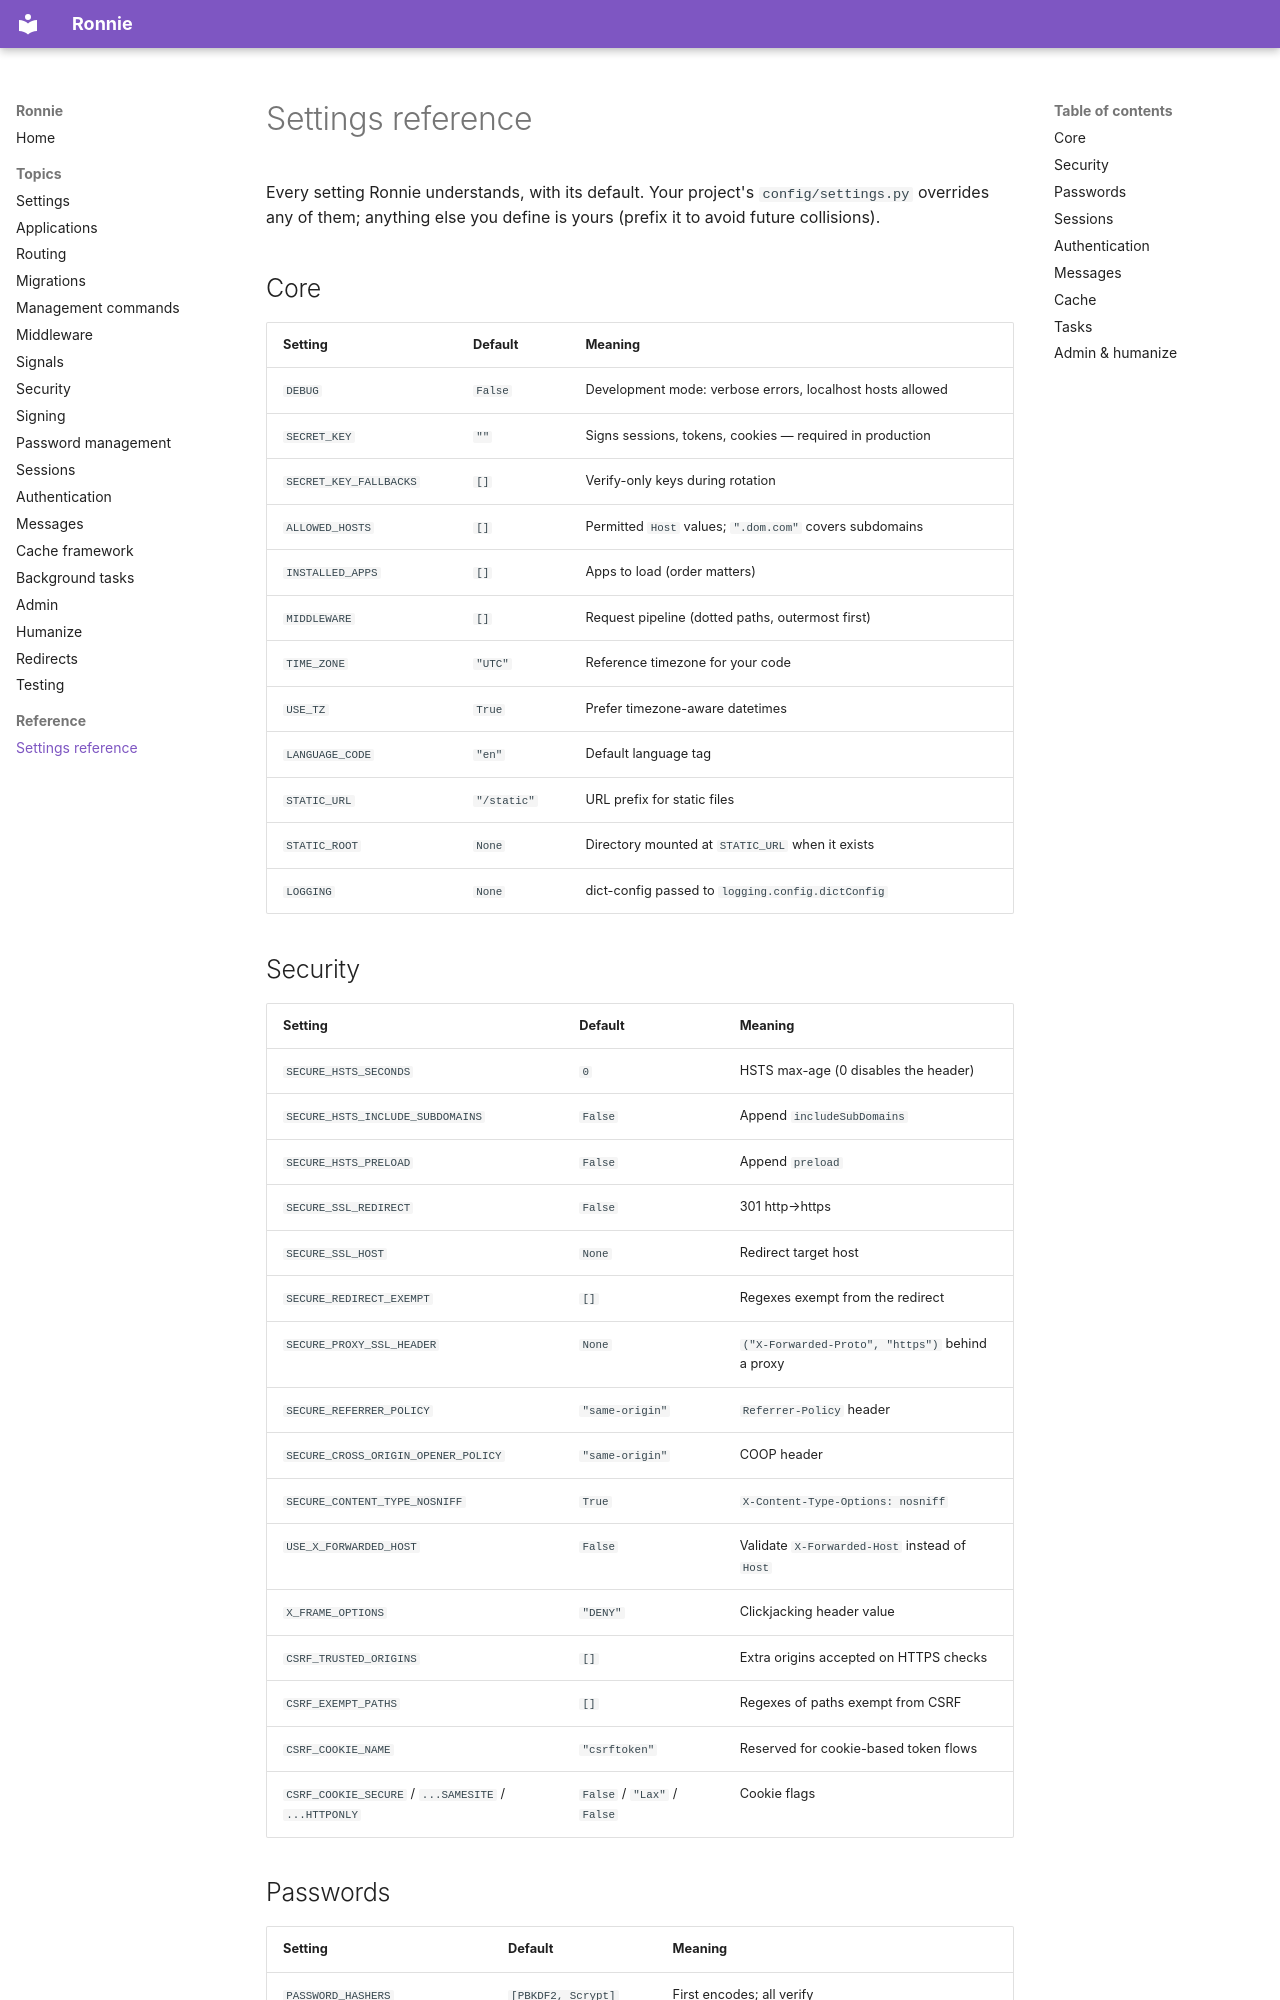

repository: FJLendinez/ronnie · page: reference/settings/index.html · generator: mkdocs

# Settings reference

Every setting Ronnie understands, with its default. Your project's
`config/settings.py` overrides any of them; anything else you define is
yours (prefix it to avoid future collisions).

## Core

| Setting | Default | Meaning |
|---|---|---|
| `DEBUG` | `False` | Development mode: verbose errors, localhost hosts allowed |
| `SECRET_KEY` | `""` | Signs sessions, tokens, cookies — required in production |
| `SECRET_KEY_FALLBACKS` | `[]` | Verify-only keys during rotation |
| `ALLOWED_HOSTS` | `[]` | Permitted `Host` values; `".dom.com"` covers subdomains |
| `INSTALLED_APPS` | `[]` | Apps to load (order matters) |
| `MIDDLEWARE` | `[]` | Request pipeline (dotted paths, outermost first) |
| `TIME_ZONE` | `"UTC"` | Reference timezone for your code |
| `USE_TZ` | `True` | Prefer timezone-aware datetimes |
| `LANGUAGE_CODE` | `"en"` | Default language tag |
| `STATIC_URL` | `"/static"` | URL prefix for static files |
| `STATIC_ROOT` | `None` | Directory mounted at `STATIC_URL` when it exists |
| `LOGGING` | `None` | dict-config passed to `logging.config.dictConfig` |

## Security

| Setting | Default | Meaning |
|---|---|---|
| `SECURE_HSTS_SECONDS` | `0` | HSTS max-age (0 disables the header) |
| `SECURE_HSTS_INCLUDE_SUBDOMAINS` | `False` | Append `includeSubDomains` |
| `SECURE_HSTS_PRELOAD` | `False` | Append `preload` |
| `SECURE_SSL_REDIRECT` | `False` | 301 http→https |
| `SECURE_SSL_HOST` | `None` | Redirect target host |
| `SECURE_REDIRECT_EXEMPT` | `[]` | Regexes exempt from the redirect |
| `SECURE_PROXY_SSL_HEADER` | `None` | `("X-Forwarded-Proto", "https")` behind a proxy |
| `SECURE_REFERRER_POLICY` | `"same-origin"` | `Referrer-Policy` header |
| `SECURE_CROSS_ORIGIN_OPENER_POLICY` | `"same-origin"` | COOP header |
| `SECURE_CONTENT_TYPE_NOSNIFF` | `True` | `X-Content-Type-Options: nosniff` |
| `USE_X_FORWARDED_HOST` | `False` | Validate `X-Forwarded-Host` instead of `Host` |
| `X_FRAME_OPTIONS` | `"DENY"` | Clickjacking header value |
| `CSRF_TRUSTED_ORIGINS` | `[]` | Extra origins accepted on HTTPS checks |
| `CSRF_EXEMPT_PATHS` | `[]` | Regexes of paths exempt from CSRF |
| `CSRF_COOKIE_NAME` | `"csrftoken"` | Reserved for cookie-based token flows |
| `CSRF_COOKIE_SECURE` / `...SAMESITE` / `...HTTPONLY` | `False` / `"Lax"` / `False` | Cookie flags |
